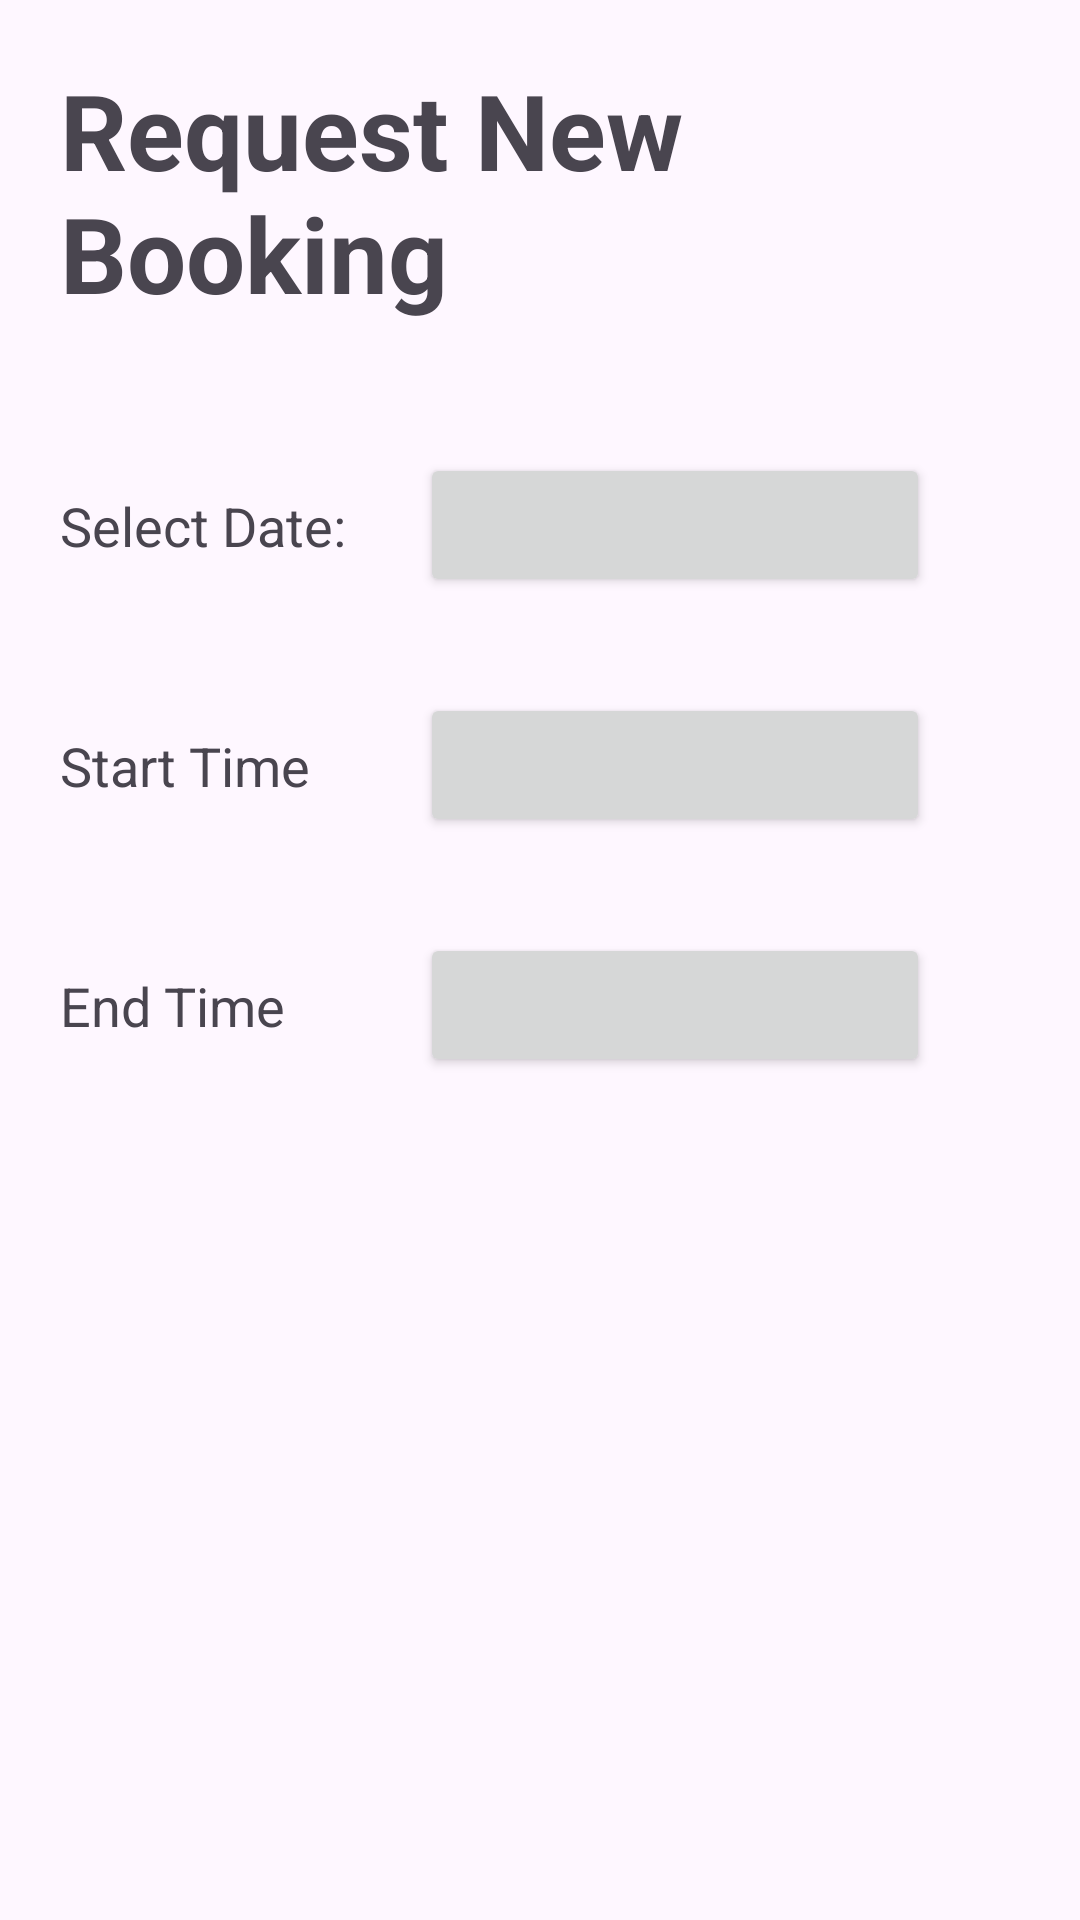

Layout XML and referenced resources for this Android screen:
<!-- AndroidManifest.xml: application theme Theme.Comp2000Assesment1 -->
<!-- res/layout/activity_requestbooking.xml -->
<?xml version="1.0" encoding="utf-8" ?>
<ScrollView xmlns:android="http://schemas.android.com/apk/res/android"
    xmlns:tools="http://schemas.android.com/tools"
    android:id="@+id/main"
    android:layout_width="match_parent"
    android:layout_height="match_parent">

    <LinearLayout
        android:layout_width="match_parent"
        android:layout_height="wrap_content"
        android:orientation="vertical"
        android:padding="20dp">

        <TextView
            android:layout_width="match_parent"
            android:layout_height="wrap_content"
            android:text="@string/request_new_booking"
            android:textSize="35sp"
            android:textStyle="bold"
            android:layout_marginBottom="40dp"
            tools:ignore="VisualLintSystemUi" />

        <LinearLayout
            android:layout_width="match_parent"
            android:layout_height="55dp"
            android:orientation="horizontal"
            android:gravity="center_vertical">

            <TextView
                android:layout_width="120dp"
                android:layout_height="wrap_content"
                android:text="@string/SelectDate"
                android:textSize="18sp"
                tools:ignore="TextSizeCheck" />


            <Button
                android:id="@+id/btnDate"
                style="@style/Widget.AppCompat.Button"
                android:layout_width="170dp"
                android:layout_height="48dp"
                android:textSize="14sp" />

        </LinearLayout>

        <LinearLayout
            android:layout_width="match_parent"
            android:layout_height="55dp"
            android:orientation="horizontal"
            android:gravity="center_vertical"
            android:layout_marginTop="25dp">



            <TextView
                android:layout_width="120dp"
                android:layout_height="wrap_content"
                android:text="@string/start_time"
                android:textSize="18sp" />

            <Button
                android:id="@+id/btnStartTime"
                style="@style/Widget.AppCompat.Button"
                android:layout_width="170dp"
                android:layout_height="48dp"
                android:textSize="16sp" />

        </LinearLayout>


        <LinearLayout
            android:layout_width="match_parent"
            android:layout_height="55dp"
            android:orientation="horizontal"
            android:gravity="center_vertical"
            android:layout_marginTop="25dp">

            <TextView
                android:layout_width="120dp"
                android:layout_height="wrap_content"
                android:text="@string/end_time"
                android:textSize="18sp" />

            <Button
                android:id="@+id/btnEndTime"
                style="@style/Widget.AppCompat.Button"
                android:layout_width="170dp"
                android:layout_height="48dp"
                android:contentDescription="@string/Dashboard"
                android:textSize="16sp" />

        </LinearLayout>


    </LinearLayout>

</ScrollView>
<!-- resources referenced by this layout -->
<resources>
  <string name="Dashboard" />
  <string name="SelectDate">Select Date:</string>
  <string name="end_time">End Time</string>
  <string name="request_new_booking">Request New Booking</string>
  <string name="start_time">Start Time</string>
  <style name="Theme.Comp2000Assesment1" parent="Base.Theme.Comp2000Assesment1" />
  <style name="Base.Theme.Comp2000Assesment1" parent="Theme.Material3.DayNight.NoActionBar">
          
          
      </style>
</resources>
